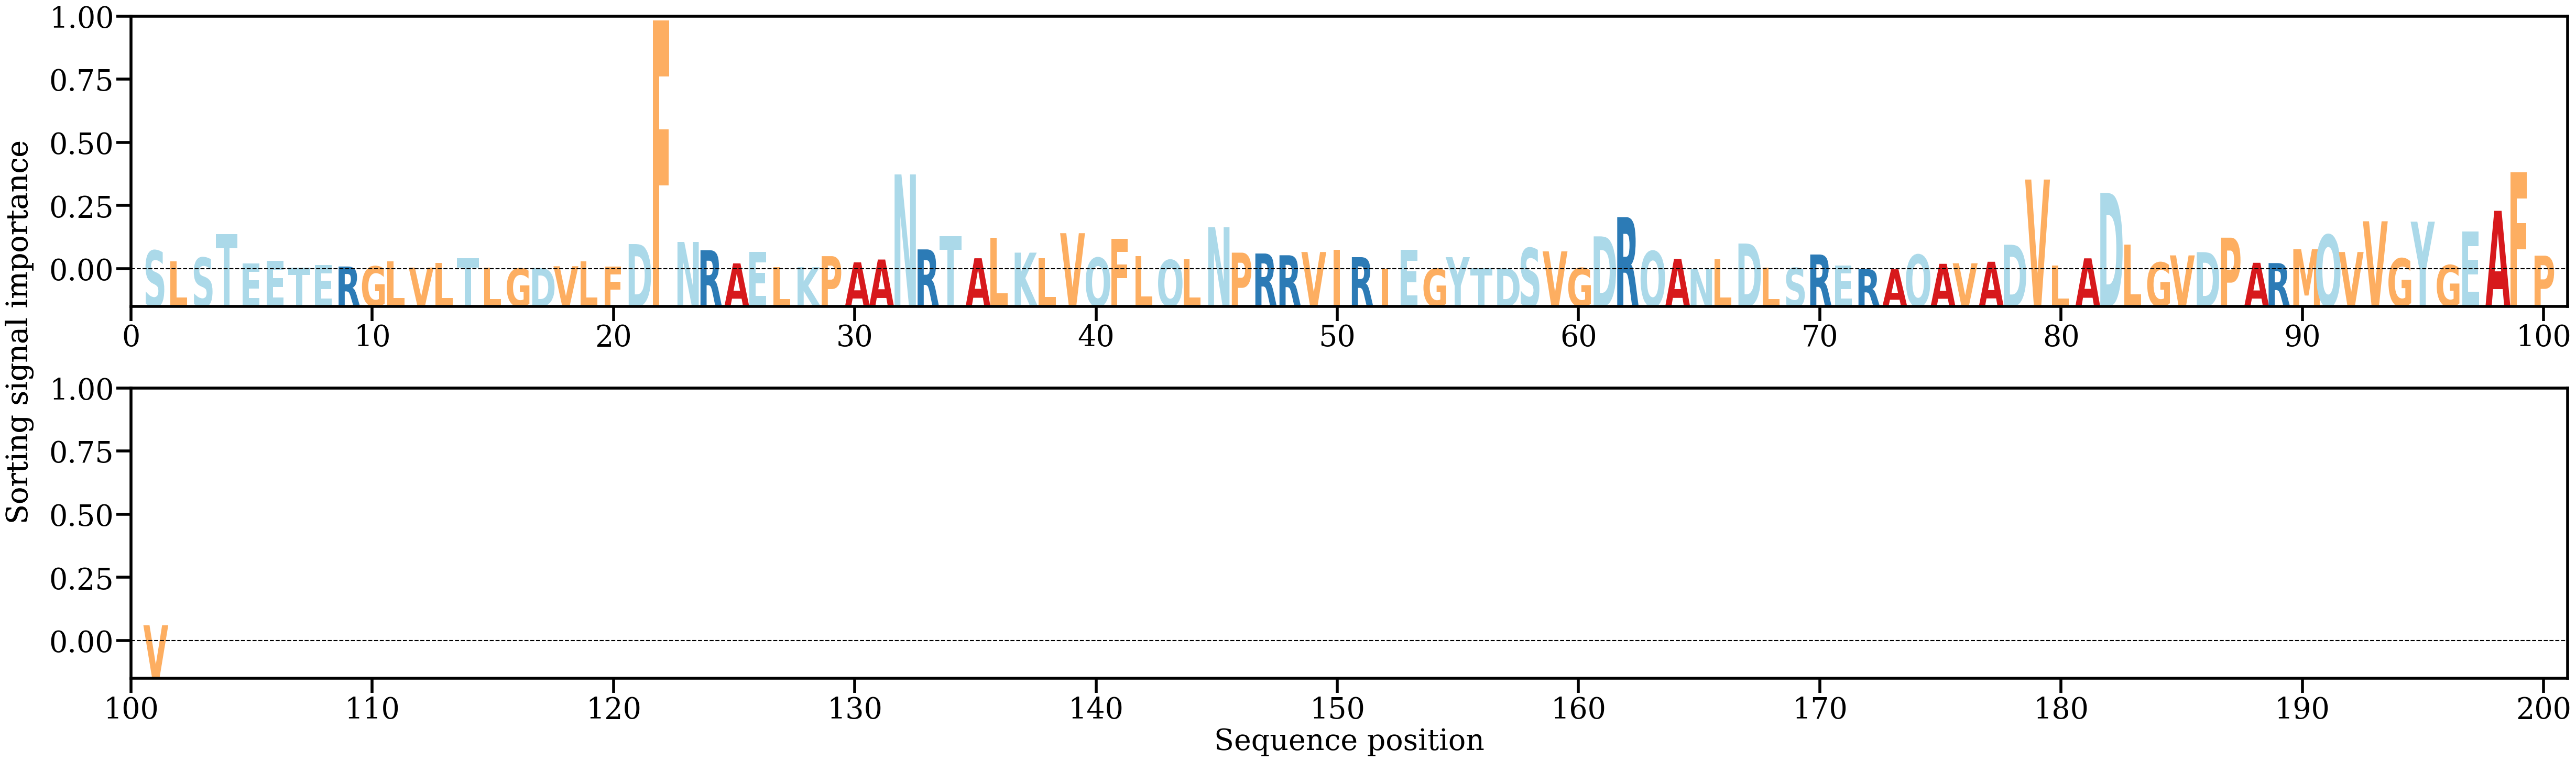

The data file committed next to this chart (first rows):
AA, Alpha
S, [0.00945212]
L, [0.00416618]
S, [0.00593615]
T, [0.01767875]
E, [0.00297161]
E, [0.00427055]
T, [0.00104024]
E, [0.00220351]
R, [0.00153265]
G, [0.00161522]
L, [0.00408243]
V, [0.00100407]
L, [0.00338699]
T, [0.00562823]
L, [0.00100717]
G, [0.00056202]
D, [0.00081861]
V, [0.00166127]
L, [0.00416344]
F, [0.00161589]
D, [0.01264895]
F, [0.12334479]
N, [0.01368638]
R, [0.00963288]
A, [0.00308229]
E, [0.00875094]
L, [0.00125668]
K, [0.00120041]
P, [0.00666407]
A, [0.00358997]
A, [0.00499605]
N, [0.04713986]
R, [0.0100133]
T, [0.01656845]
A, [0.00562456]
L, [0.01570274]
K, [0.00840224]
L, [0.00570956]
V, [0.01804205]
Q, [0.00590108]
F, [0.01523423]
L, [0.00680187]
Q, [0.00478665]
L, [0.00501963]
N, [0.02098304]
P, [0.00839311]
R, [0.00798018]
R, [0.00711016]
V, [0.00871516]
I, [0.00970947]
R, [0.00617088]
I, [0.00043756]
E, [0.0098675]
G, [0.00044889]
Y, [0.00617133]
T, [0.00084492]
D, [0.00058039]
S, [0.01068332]
V, [0.00904354]
G, [0.00079903]
... 41 more rows
